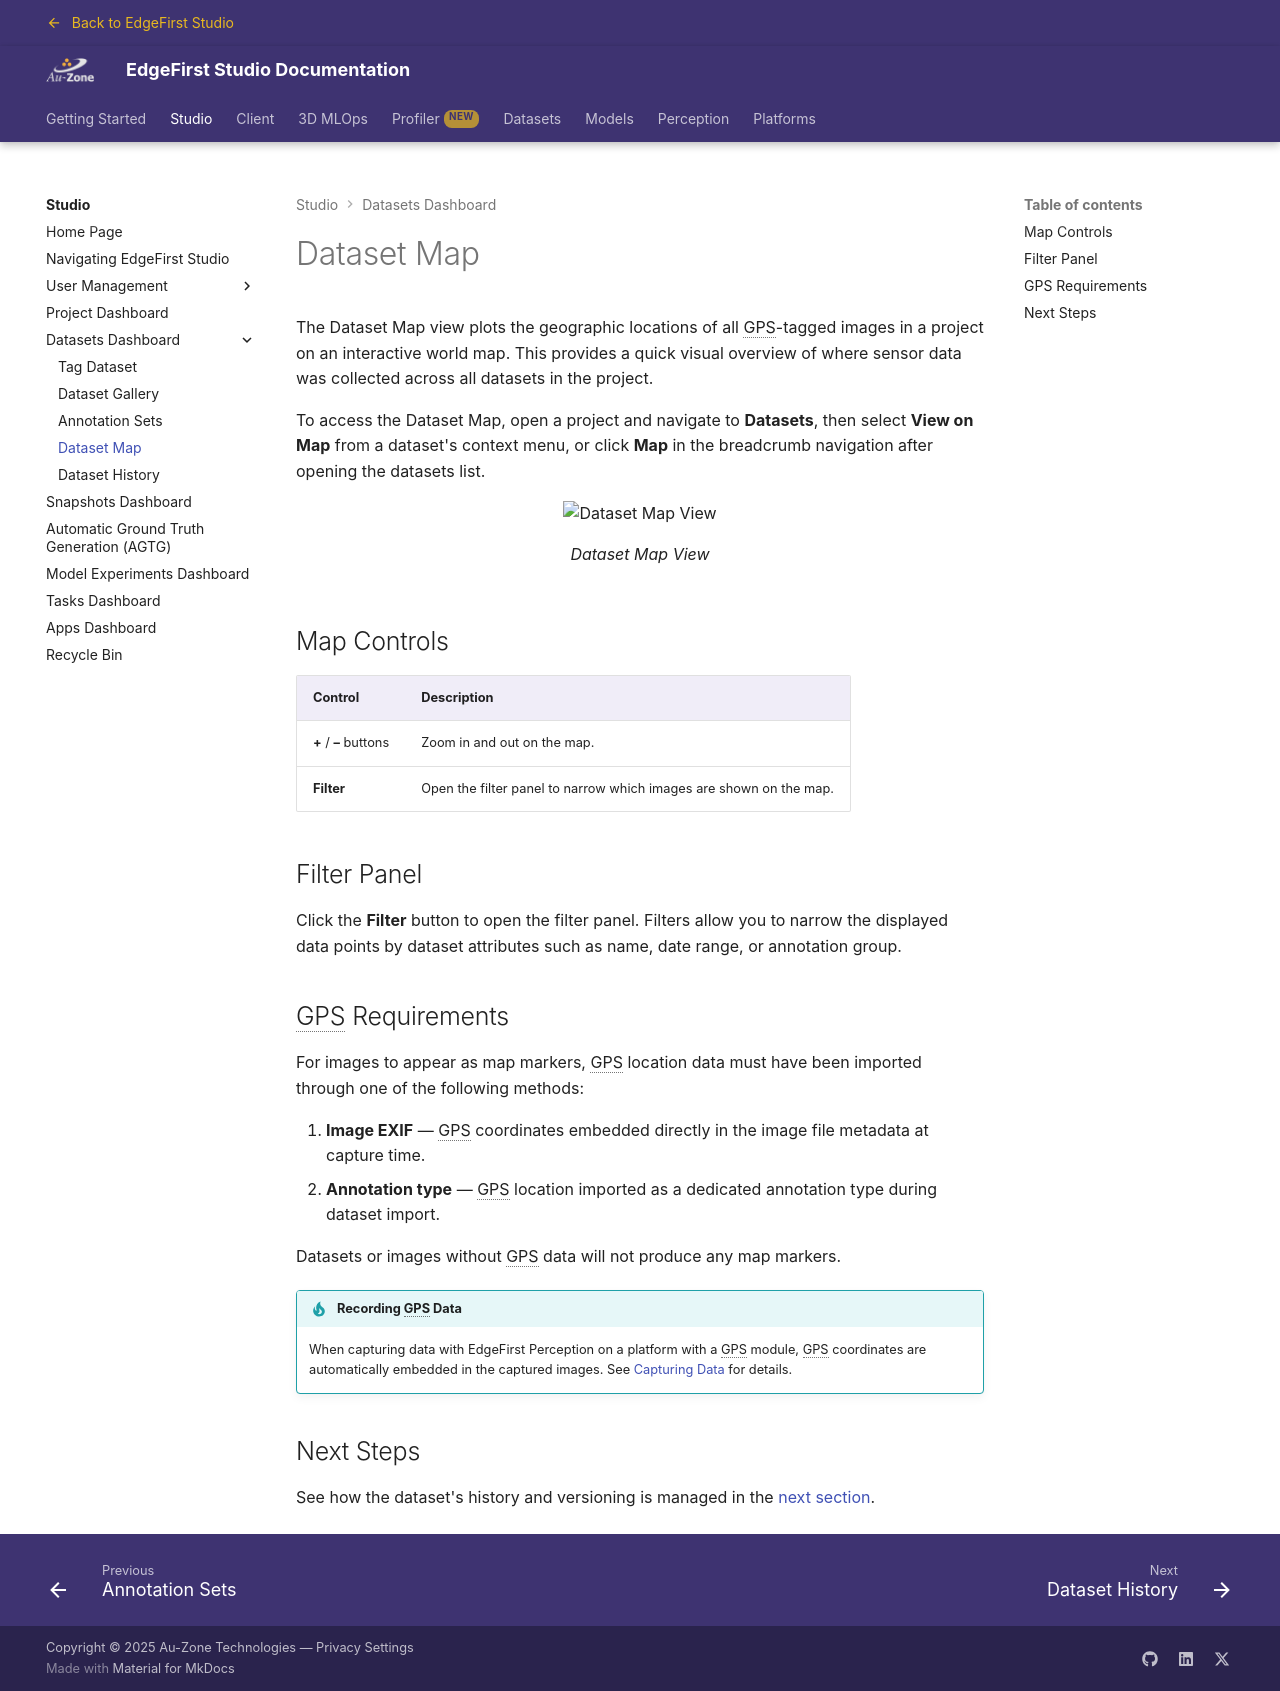

repository: EdgeFirstAI/documentation · page: stage/studio/datasets/map/index.html · generator: mkdocs

# Dataset Map

The Dataset Map view plots the geographic locations of all GPS-tagged images in a project
on an interactive world map.  This provides a quick visual overview of where sensor data
was collected across all datasets in the project.

To access the Dataset Map, open a project and navigate to **Datasets**, then select
**View on Map** from a dataset's context menu, or click **Map** in the breadcrumb
navigation after opening the datasets list.

{{ figure("../assets/datasets/dataset-map-view.png", "Dataset Map View") }}

## Map Controls

| Control | Description |
| ------- | ----------- |
| **+** / **–** buttons | Zoom in and out on the map. |
| **Filter** | Open the filter panel to narrow which images are shown on the map. |

## Filter Panel

Click the **Filter** button to open the filter panel.  Filters allow you to narrow
the displayed data points by dataset attributes such as name, date range, or annotation group.

## GPS Requirements

For images to appear as map markers, GPS location data must have been imported through
one of the following methods:

1. **Image EXIF** — GPS coordinates embedded directly in the image file metadata at capture time.
2. **Annotation type** — GPS location imported as a dedicated annotation type during dataset import.

Datasets or images without GPS data will not produce any map markers.

!!! tip "Recording GPS Data"
    When capturing data with EdgeFirst Perception on a platform with a GPS module,
    GPS coordinates are automatically embedded in the captured images.
    See [Capturing Data](../../getting_started/capture_data.md) for details.

## Next Steps

See how the dataset's history and versioning is managed in the [next section](history.md).
